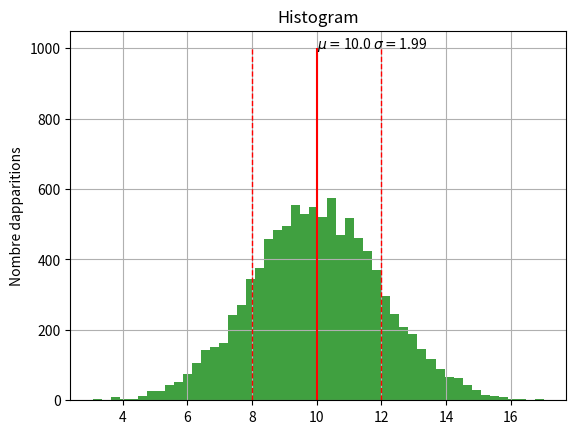

Generate this figure with matplotlib:
# -*- coding:Latin-1 -*-s
import numpy as np
import matplotlib.pyplot as plt

# Exercice 2(calcul moyenne et l'cart type de tirage)
mu, sigma = 10, 2 # mean and standard deviation
x = mu + sigma * np.random.randn(10000)

mu_n = x.mean() #calcul de la moyenne de tirage alatoire
sigma_n = x.std() #calcul de l'cart type de tirage alatoire

print(f"moyenne={np.around(mu_n,2)}   ecart type ={np.around(sigma_n,2)}")
n, bins, patches = plt.hist(x, bins=50, density=False, facecolor='green', alpha=0.75 )

plt.ylabel('Nombre d''apparitions')
plt.title('Histogram')

plt.text(mu, 1000, r'$\mu=$' + str(np.around(mu_n,2)) + ' $\\sigma=$' + str(np.around(sigma_n,2)))
plt.grid(True)

#les lignes verticales
plt.vlines(mu_n, 0, 1000, colors='red', linestyles='solid')
plt.vlines(mu_n+sigma_n, 0, 1000, colors='red', linestyles='dashed', linewidth=1)
plt.vlines(mu_n-sigma_n, 0, 1000, colors='red', linestyles='dashed', linewidth=1)

plt.show()
plt.close(1) # on ferme le figure
